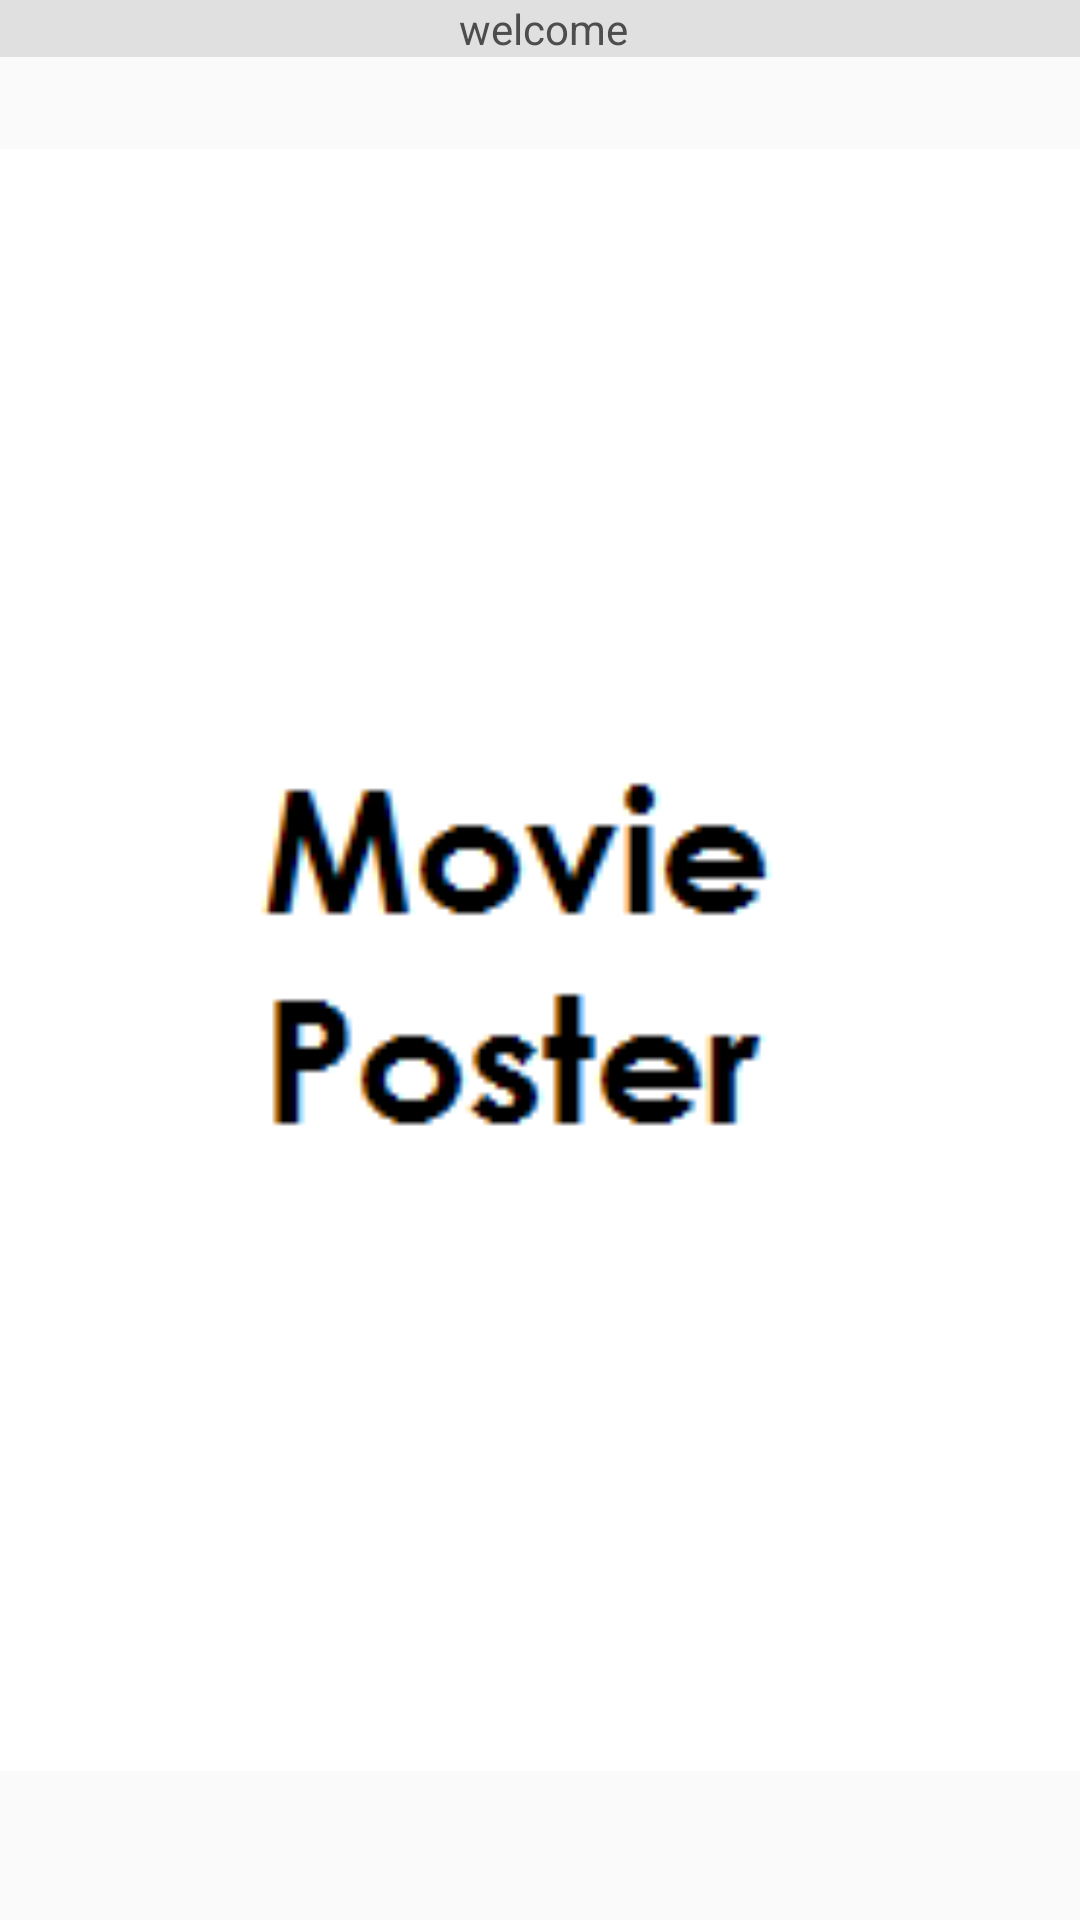

The Android layout XML behind this screen, and the referenced resources:
<!-- AndroidManifest.xml: application theme Base.Theme.AppCompat.Light -->
<!-- res/layout/grid_item.xml -->
<?xml version="1.0" encoding="utf-8"?>
<RelativeLayout xmlns:android="http://schemas.android.com/apk/res/android"
    xmlns:tools="http://schemas.android.com/tools"
    android:layout_width="wrap_content"
    android:layout_height="225dp"
    tools:context="MoviesFragment">

    <ImageView
        android:id="@+id/poster_img"
        android:layout_width="match_parent"
        android:layout_height="match_parent"
        android:src="@drawable/default_img" />

    <TextView
        android:id="@+id/movie_name"
        android:layout_width="match_parent"
        android:layout_height="wrap_content"
        android:text="welcome"
        android:layout_alignRight="@+id/poster_img"
        android:layout_alignLeft="@+id/poster_img"
        android:layout_alignTop="@+id/poster_img"
        android:textAlignment="center"
        android:background="#E0E0E0"
        android:textColor="#4e4d4d"
        android:paddingLeft="2dp"/>


</RelativeLayout>
<!-- resources referenced by this layout -->
<resources>
  <!-- drawable default_img: png bitmap (drawable, 1807 bytes) -->
</resources>
